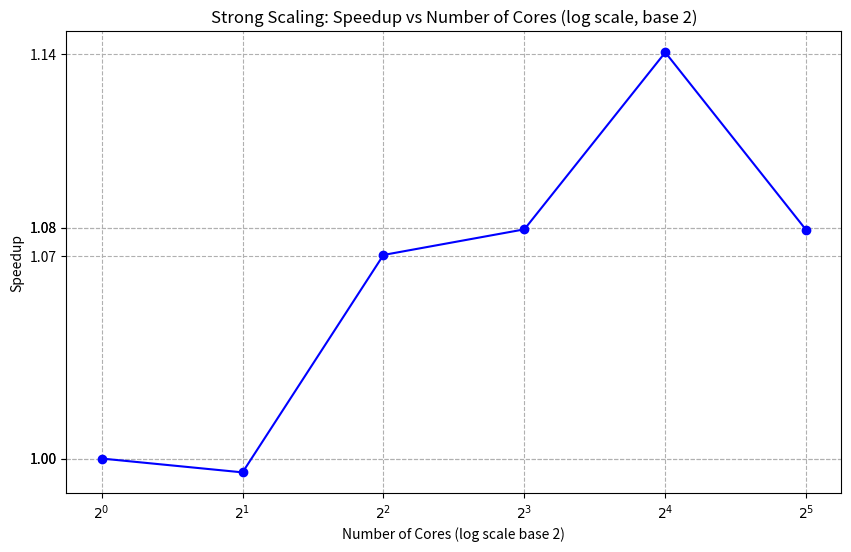

The script that saved this image:
import matplotlib.pyplot as plt

cores = [1, 2, 4, 8, 16, 32]
times = [45.25013709068298, 45.467966079711914, 42.270431995391846,
         41.92313861846924, 39.67076921463013, 41.9321186542511]

speedup = [times[0] / time for time in times]
cores_power_of_two = [2**i for i in range(6)]
plt.figure(figsize=(10, 6))
plt.plot(cores_power_of_two, speedup, marker='o', linestyle='-', color='b')
plt.xscale('log', base=2)  
plt.xlabel('Number of Cores (log scale base 2)')
plt.ylabel('Speedup')
plt.title('Strong Scaling: Speedup vs Number of Cores (log scale, base 2)')
plt.grid(True, which="both", ls="--")  
plt.xticks(cores_power_of_two, labels=[f'$2^{i}$' for i in range(6)])  
plt.yticks([round(s, 2) for s in speedup])
plt.show()

